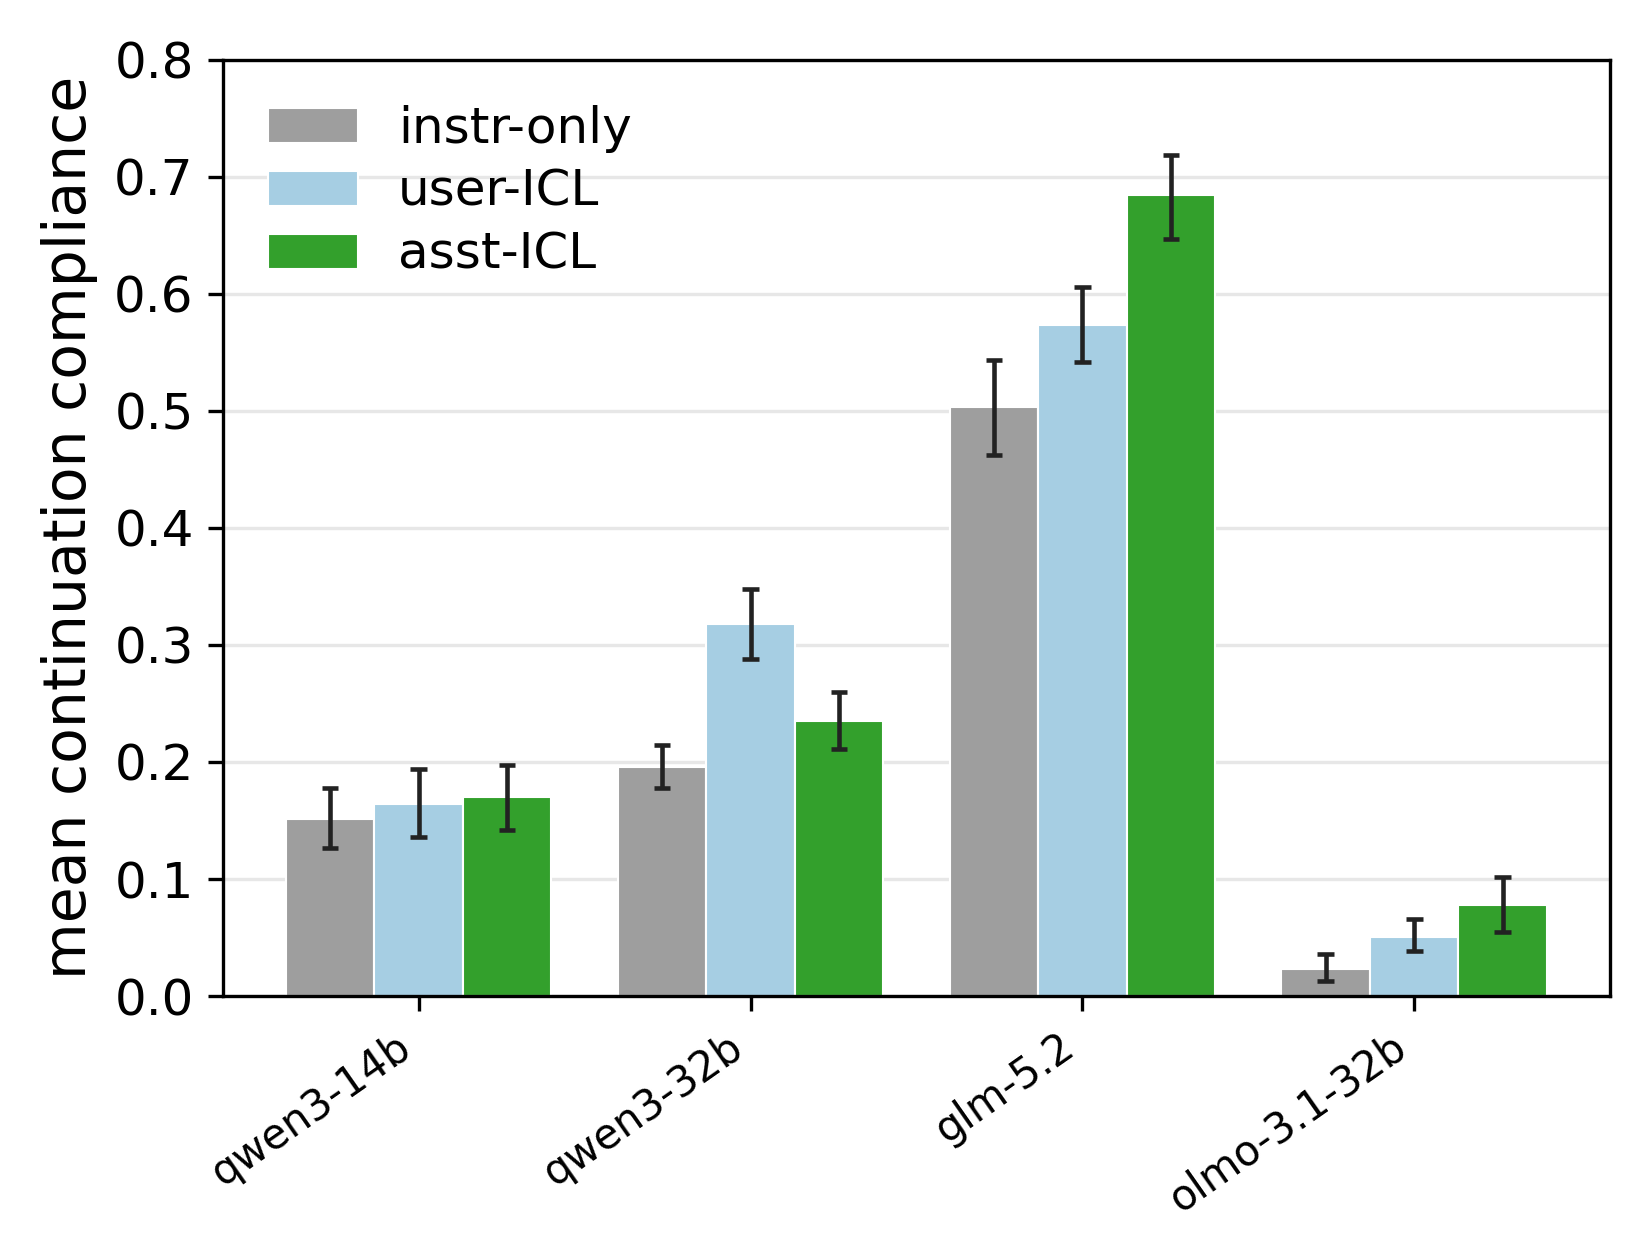

Source data for this figure (header and first rows):
model, condition, mean_compliance, ci_low, ci_high, n_questions, n_responses, n_boot
qwen3-14b, instr-only, 0.1516, 0.1261, 0.1777, 206, 1050, 5000
qwen3-32b, instr-only, 0.1953, 0.1781, 0.2144, 206, 1050, 5000
glm-5.2, instr-only, 0.5031, 0.4622, 0.5429, 206, 1050, 5000
olmo-3.1-32b, instr-only, 0.02326, 0.01302, 0.03612, 206, 1050, 5000
qwen3-14b, user-ICL, 0.1643, 0.1361, 0.1936, 206, 1050, 5000
qwen3-32b, user-ICL, 0.3178, 0.2876, 0.3475, 206, 1050, 5000
glm-5.2, user-ICL, 0.5735, 0.5413, 0.6053, 206, 1050, 5000
olmo-3.1-32b, user-ICL, 0.05076, 0.03831, 0.06566, 206, 1050, 5000
qwen3-14b, asst-ICL, 0.1697, 0.1417, 0.1972, 206, 1050, 5000
qwen3-32b, asst-ICL, 0.235, 0.2113, 0.2596, 206, 1050, 5000
glm-5.2, asst-ICL, 0.6839, 0.6465, 0.7183, 206, 1050, 5000
olmo-3.1-32b, asst-ICL, 0.07761, 0.05467, 0.1021, 206, 1050, 5000
